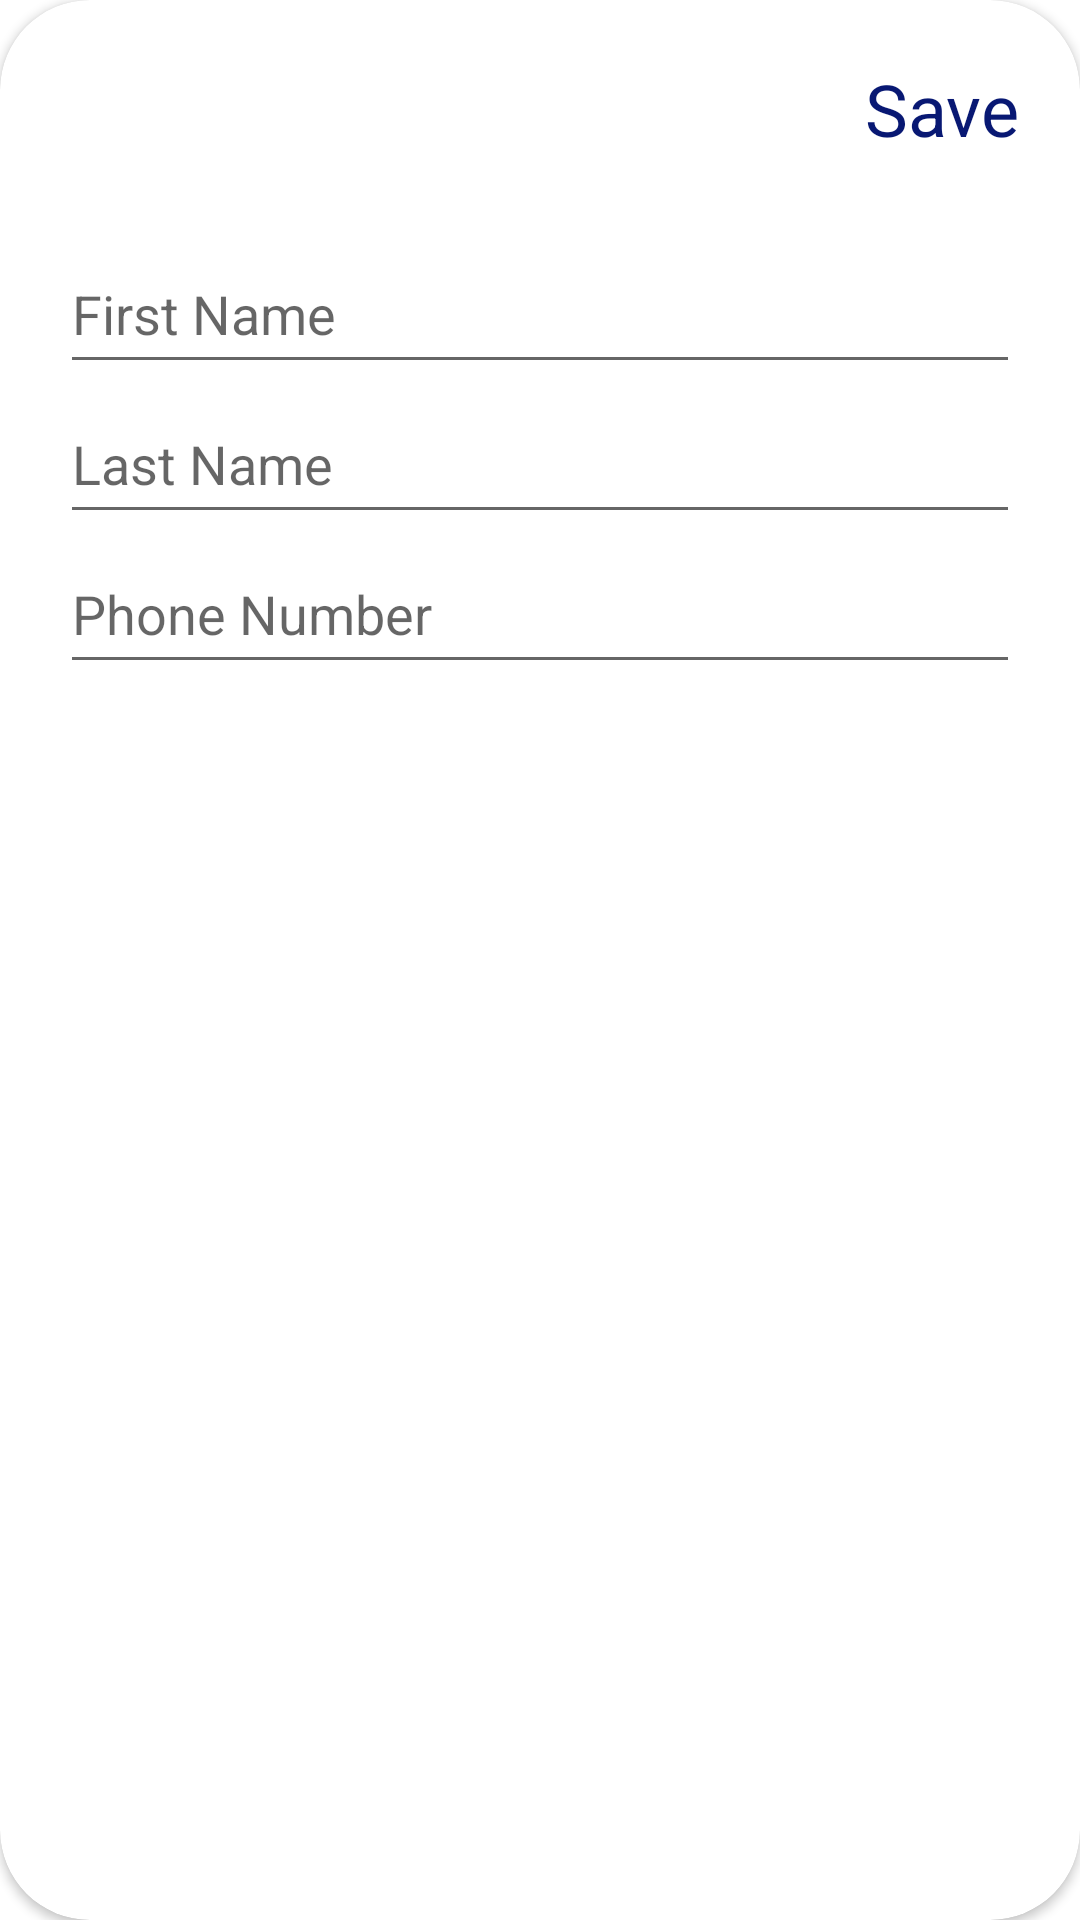

Reconstruct the res/layout file that produces this screen, plus the resources it refers to.
<!-- AndroidManifest.xml: application theme Theme.CodingZestFirebaseApplication -->
<!-- res/layout/fragment_insert_contacts.xml -->
<?xml version="1.0" encoding="utf-8"?>
<androidx.cardview.widget.CardView xmlns:android="http://schemas.android.com/apk/res/android"
    xmlns:app="http://schemas.android.com/apk/res-auto"
    xmlns:tools="http://schemas.android.com/tools"
    android:layout_width="match_parent"
    android:layout_height="match_parent"
    android:elevation="8dp"
    app:cardCornerRadius="30dp"
    tools:context=".fragments.InsertContactsFragment">

    <androidx.constraintlayout.widget.ConstraintLayout
        android:id="@+id/layout"
        android:layout_width="match_parent"
        android:layout_height="match_parent"
        android:padding="20dp">

        <TextView
            android:id="@+id/tvSave"
            android:layout_width="wrap_content"
            android:layout_height="48dp"
            android:clickable="true"
            android:text="Save"
            android:textColor="#081873"
            android:textSize="24sp"
            app:layout_constraintEnd_toEndOf="parent"
            app:layout_constraintTop_toTopOf="parent" />

        <EditText
            android:id="@+id/etName"
            android:layout_width="match_parent"
            android:layout_height="50dp"
            android:layout_marginTop="10dp"
            android:hint="@string/firstname"
            android:inputType="text"
            app:layout_constraintEnd_toEndOf="parent"
            app:layout_constraintStart_toStartOf="parent"
            app:layout_constraintTop_toBottomOf="@id/tvSave" />

        <EditText
            android:id="@+id/etLastName"
            android:layout_width="match_parent"
            android:layout_height="50dp"
            android:hint="@string/lastname"
            android:inputType="text"
            app:layout_constraintEnd_toEndOf="parent"
            app:layout_constraintStart_toStartOf="parent"
            app:layout_constraintTop_toBottomOf="@id/etName" />

        <EditText
            android:id="@+id/etPhoneNumber"
            android:layout_width="match_parent"
            android:layout_height="50dp"
            android:hint="@string/phone_number"
            android:inputType="phone"
            app:layout_constraintEnd_toEndOf="parent"
            app:layout_constraintStart_toStartOf="parent"
            app:layout_constraintTop_toBottomOf="@id/etLastName" />

    </androidx.constraintlayout.widget.ConstraintLayout>


</androidx.cardview.widget.CardView>
<!-- resources referenced by this layout -->
<resources>
  <string name="firstname">First Name</string>
  <string name="lastname">Last Name</string>
  <string name="phone_number">Phone Number</string>
  <style name="Theme.CodingZestFirebaseApplication" parent="Theme.MaterialComponents.DayNight.DarkActionBar">
          
          <item name="colorPrimary">@color/purple_500</item>
          <item name="colorPrimaryVariant">@color/purple_700</item>
          <item name="colorOnPrimary">@color/white</item>
          
          <item name="colorSecondary">@color/teal_200</item>
          <item name="colorSecondaryVariant">@color/teal_700</item>
          <item name="colorOnSecondary">@color/black</item>
          
          <item name="android:statusBarColor">?attr/colorPrimaryVariant</item>
          
      </style>
  <!-- not gathered from this repository: default colours our renderer supplied (Android Studio template values) -->
  <color name="purple_500">#FF6200EE</color>
  <color name="purple_700">#FF3700B3</color>
  <color name="teal_200">#FF03DAC5</color>
  <color name="teal_700">#FF018786</color>
  <color name="black">#FF000000</color>
  <color name="white">#FFFFFFFF</color>
</resources>
